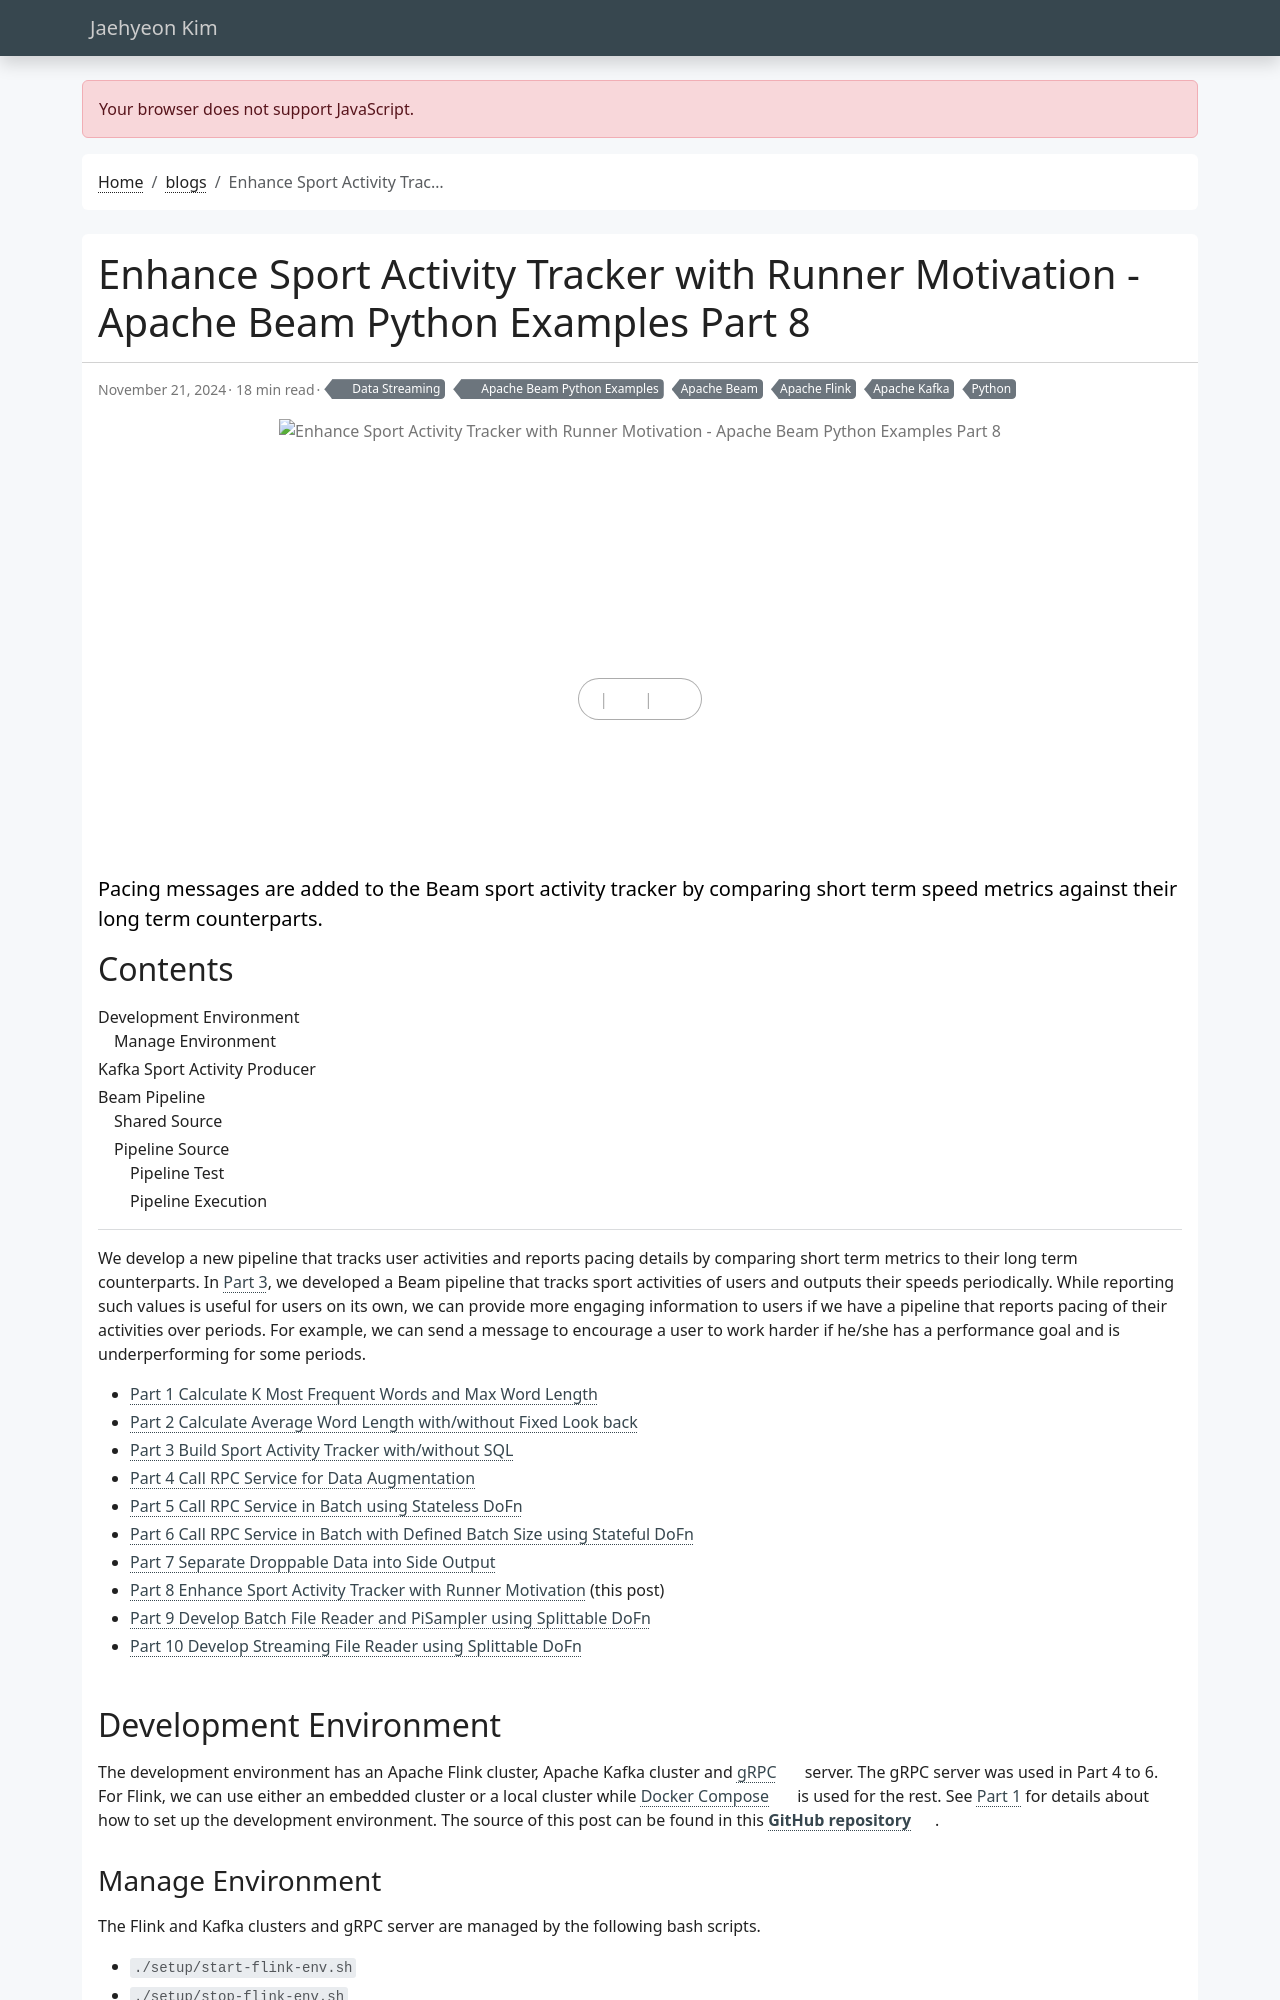

repository: jaehyeon-kim/jaehyeon-kim.github.io · page: blog/2024-11-21-beam-examples-8/index.html · generator: jekyll

---
title: Enhance Sport Activity Tracker with Runner Motivation - Apache Beam Python Examples Part 8
date: 2024-11-21
draft: false
featured: false
comment: true
toc: true
series:
  - Apache Beam Python Examples
categories:
  - Data Streaming
tags: 
  - Apache Beam
  - Apache Flink
  - Apache Kafka
  - Python
description: Pacing messages are added to the Beam sport activity tracker by comparing short term speed metrics against their long term counterparts.
---

We develop a new pipeline that tracks user activities and reports pacing details by comparing short term metrics to their long term counterparts. In [Part 3](/blog/2024-08-01-beam-examples-3/), we developed a Beam pipeline that tracks sport activities of users and outputs their speeds periodically. While reporting such values is useful for users on its own, we can provide more engaging information to users if we have a pipeline that reports pacing of their activities over periods. For example, we can send a message to encourage a user to work harder if he/she has a performance goal and is underperforming for some periods.

<!--more-->

* [Part 1 Calculate K Most Frequent Words and Max Word Length](/blog/2024-07-04-beam-examples-1/)
* [Part 2 Calculate Average Word Length with/without Fixed Look back](/blog/2024-07-18-beam-examples-2/)
* [Part 3 Build Sport Activity Tracker with/without SQL](/blog/2024-08-01-beam-examples-3/)
* [Part 4 Call RPC Service for Data Augmentation](/blog/2024-08-15-beam-examples-4/)
* [Part 5 Call RPC Service in Batch using Stateless DoFn](/blog/2024-09-18-beam-examples-5/)
* [Part 6 Call RPC Service in Batch with Defined Batch Size using Stateful DoFn](/blog/2024-10-02-beam-examples-6/)
* [Part 7 Separate Droppable Data into Side Output](/blog/2024-10-24-beam-examples-7/)
* [Part 8 Enhance Sport Activity Tracker with Runner Motivation](#) (this post)
* [Part 9 Develop Batch File Reader and PiSampler using Splittable DoFn](/blog/2024-12-05-beam-examples-9/)
* [Part 10 Develop Streaming File Reader using Splittable DoFn](/blog/2024-12-19-beam-examples-10/)

## Development Environment

The development environment has an Apache Flink cluster, Apache Kafka cluster and [gRPC](https://grpc.io/) server. The gRPC server was used in Part 4 to 6. For Flink, we can use either an embedded cluster or a local cluster while [Docker Compose](https://docs.docker.com/compose/) is used for the rest. See [Part 1](/blog/2024-07-04-beam-examples-1/) for details about how to set up the development environment. The source of this post can be found in this [**GitHub repository**](https://github.com/jaehyeon-kim/beam-demos/tree/master/beam-pipelines).
